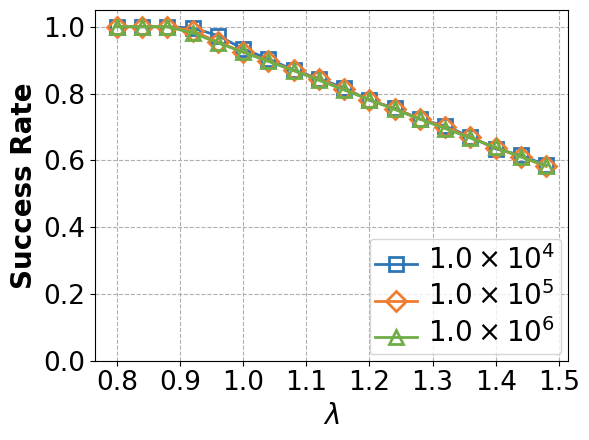

This figure's Python source: (Note: this script raises an exception after producing the figure.)
import numpy as np
import matplotlib.pyplot as plt
plt.rc('font', family='Arial')
lambdas = np.arange(0.8, 1.5, 0.04)
success_rate1 = [1, 0.9999, 0.9997, 0.9963, 0.9736, 0.9337, 0.9035, 0.8706, 0.8446, 0.8169, 0.7797, 0.7563, 0.7234, 0.7026, 0.6706, 0.6343, 0.6151, 0.5853]
success_rate2 = [1, 0.99998, 0.99997, 0.98809, 0.95442, 0.92424, 0.89791, 0.86905, 0.84256, 0.81286, 0.78136, 0.75378, 0.72463, 0.69899, 0.66906, 0.63705, 0.6103, 0.58176]
success_rate3 = [1, 0.999998, 0.999962, 0.981413, 0.951722, 0.923854, 0.896229, 0.868468, 0.83974, 0.8106, 0.781742, 0.752362, 0.723282, 0.695194, 0.666481, 0.639021, 0.610175, 0.584041]
plt.figure(figsize=(6,4.5))
plt.yscale('linear')
plt.xticks(np.arange(0.8, 1.51, 0.1))
plt.ylim(0, 1.05)
plt.tick_params(labelsize = 19)
ax1 = plt.gca()
plt.tick_params(labelsize = 19)

plt.plot(lambdas, success_rate1, label=r'$1.0\times 10^4$', color='#2e75b6', linestyle='-', marker='s', markersize=10, alpha = 1, linewidth=2, markerfacecolor='none', markeredgewidth=2)
plt.plot(lambdas, success_rate2, label=r'$1.0\times 10^5$', color='#ed7d31', linestyle='-', marker='D', markersize=10, alpha = 1, linewidth=2, markerfacecolor='none', markeredgewidth=2)
plt.plot(lambdas, success_rate3, label=r'$1.0\times 10^6$', color='#70ad47', linestyle='-', marker='^', markersize=10, alpha = 1, linewidth=2, markerfacecolor='none', markeredgewidth=2)

plt.xlabel('$\\lambda$',fontweight='bold',fontsize=20)
plt.ylabel('Success Rate',fontweight='bold',fontsize=20)

plt.legend(loc = 'lower right', ncol=1, handlelength=3)
leg = plt.gca().get_legend() #或leg=ax.get_legend()
ltext = leg.get_texts()
plt.setp(ltext,fontweight='bold',fontsize = 20)
#plt.setp(ltext,fontsize = 22)

ax1.grid(True, linestyle='--', axis='x')
ax1.grid(True, linestyle='--', axis='y')
#plt.legend(fontsize = 16)
# plt.grid(True, which = 'both', linestyle='--', axis='y')
# plt.grid(True, linestyle='--', axis='x')
plt.tight_layout()

plt.savefig('./ExpFigures/dynamic_success_rate_vs_lambda_random.pdf')
plt.show()

